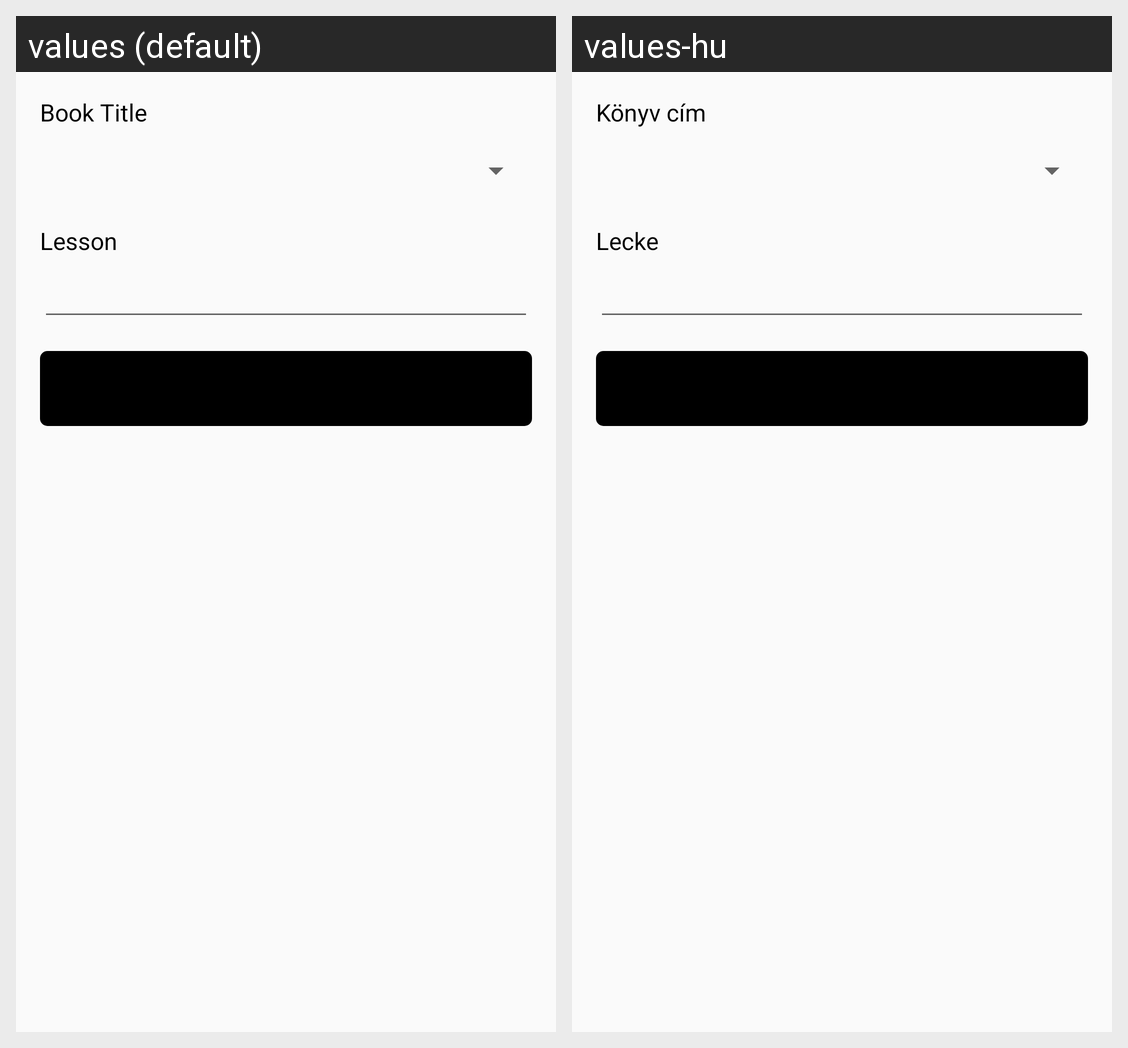

The Android screen above is rendered under two locales of the same app. Produce the string resources it draws, with the default and per-locale values.
Android screen res/layout/activity_edit_lesson.xml rendered under 2 locales, left to right: values (default), values-hu. Device: Nexus 5 (rendered at 1080×1920; each locale shown at half size, 540×960, under a caption strip naming it); theme AppTheme.
Strings drawn on this screen, with the default value and each locale's value (text and hints the layout hard-codes, and strings that could not be matched under every locale, appear in the picture but are not listed):

lesson
  values: Lesson
  values-hu: Lecke

book_title
  values: Book Title
  values-hu: Könyv cím
